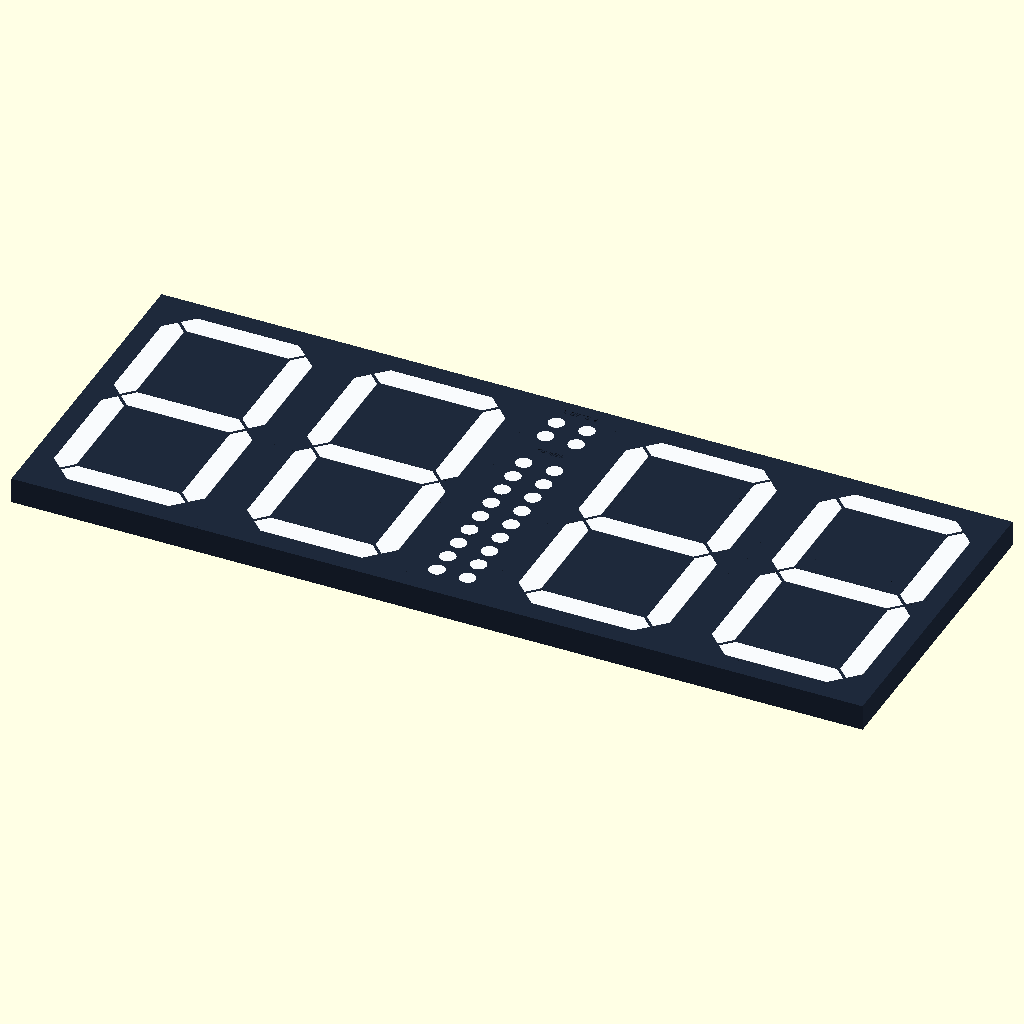
Cell 1: the model at its default parameters.
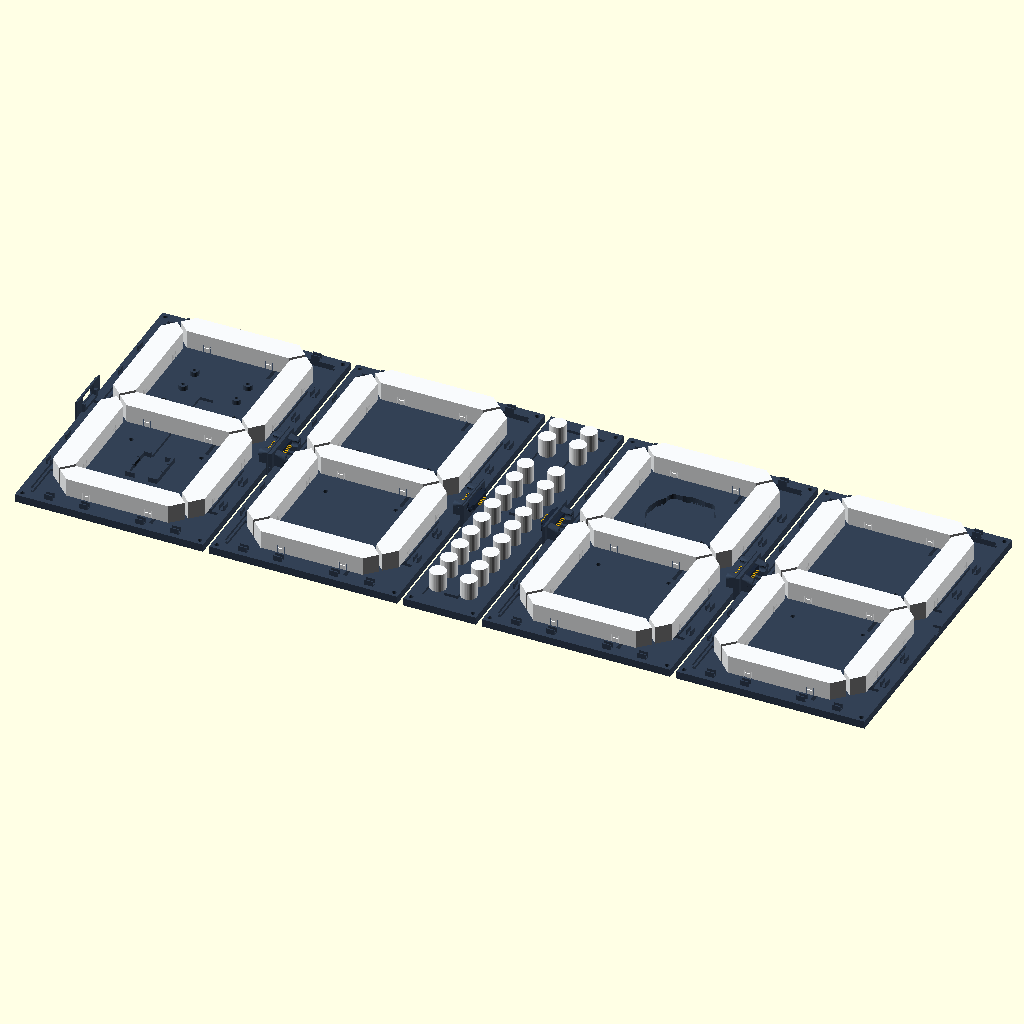
Cell 2: show_frontplate_black = false (everything else at default).
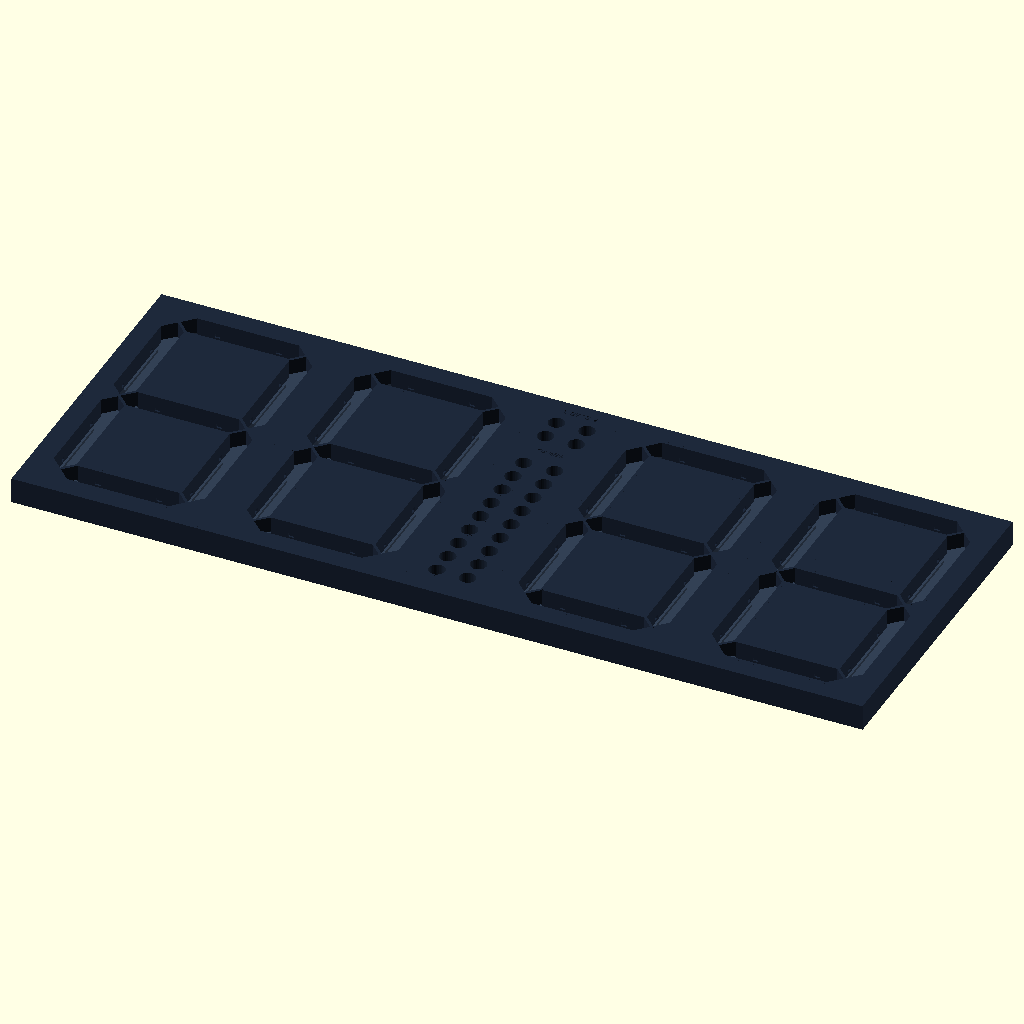
Cell 3: the same model with show_frontplate_white = false.
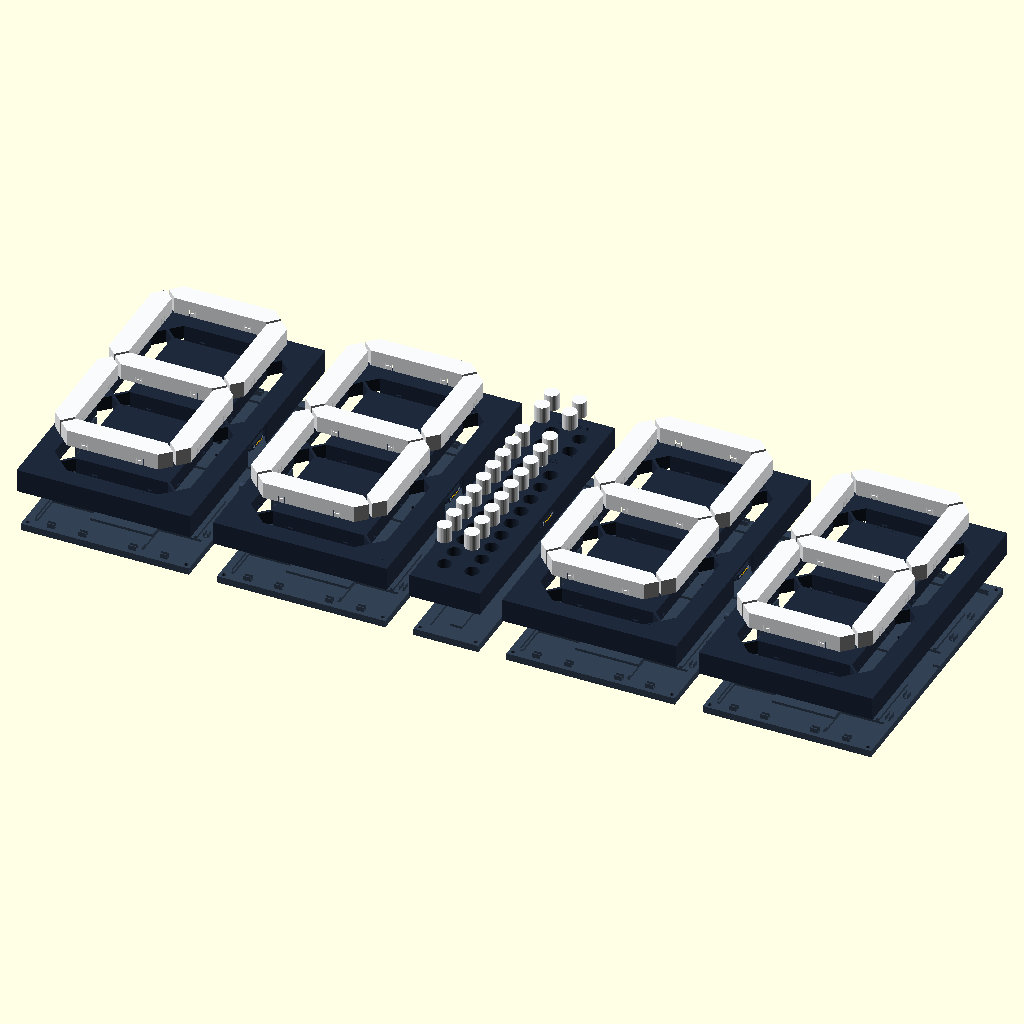
Cell 4 — exploded_view set to true, the other parameters unchanged.
All cells are drawn from the same view direction (rotation 55°, 0°, 25°, orthographic, colour scheme Cornfield), but the view is re-fitted for each cell, so position and scale can differ between cells as well as the parameter.
The OpenSCAD source (scad/full_scoreboard_preview.scad):
// ==============================================================================
// Full Padel Scoreboard Assembly Preview (Pogo Pin Edition)
// Layout: [Digit 1] + [Digit 2] + [Games & Sets Panel] + [Digit 3] + [Digit 4]
//
// Shows all 5 modules docked magnetically across the 4 seams.
// ==============================================================================

/* [Display Toggles] */
show_frontplate_black = true; // Black structural housing & segment walls
show_frontplate_white = true; // White diffuser lenses
show_backplate        = true; // Rear backplates
show_pogo_connectors  = true; // 3D Magnetic pogo connectors inside seams
exploded_view         = false;// Set to true to view all panels and layers separated
explode_z             = 35.0; // Vertical layer explosion distance in mm
panel_gap             = 0.0;  // Gap between panels (0.0mm = fully docked, 15.0mm = exploded panels)

// Use libraries without executing their root-level render blocks
use <7segment_pogo.scad>
use <games_sets_pogo.scad>

$fn = 24;

// Key parameters matching 7segment_pogo and games_sets_pogo
pitch_x         = 92.0;
pitch_y_top     = 92.0;
pitch_y_bot     = 92.0;
strip_width     = 12.0;
white_wall      = 1.2;
margin_x        = 15.0;
margin_y        = 15.0;
diffuser_w      = strip_width + 2.0;
total_seg_w     = diffuser_w + white_wall * 2.0;
digit_w         = pitch_x + total_seg_w + margin_x * 2.0; // 138.4 mm
games_w         = 56.0;                                   // 56.0 mm
pogo_z          = 6.0;
pogo_boss_depth = 3.0;

seam_gap = exploded_view ? 18.0 : panel_gap;

// X-positions for all 5 modules centered around origin:
// D1: Leftmost Team 1 Digit (Panel 1 with USB-C)
// D2: Right Team 1 Digit (Panel 2)
// GS: Center Games & Sets Indicator Panel
// D3: Left Team 2 Digit (Panel 3)
// D4: Rightmost Team 2 Digit (Panel 4)

x_d1 = - (games_w/2 + digit_w + digit_w/2 + seam_gap * 2);
x_d2 = - (games_w/2 + digit_w/2 + seam_gap);
x_gs = 0.0;
x_d3 =   (games_w/2 + digit_w/2 + seam_gap);
x_d4 =   (games_w/2 + digit_w + digit_w/2 + seam_gap * 2);

exp_w_z = exploded_view ? explode_z : 0;
exp_b_z = exploded_view ? -explode_z : 0;

// -------------------------------------------------------------
// Assembly Rendering
// -------------------------------------------------------------

module render_padel_scoreboard() {
    // 1. DIGIT 1 (Leftmost, Panel 1 with USB-C on left wall, Pogo on right wall)
    translate([x_d1, 0, 0]) {
        if (show_frontplate_black) color("#1e293b") frontplate_black(panel_id = 1);
        if (show_frontplate_white) translate([0, 0, exp_w_z]) color("#f8fafc") frontplate_white();
        if (show_backplate) translate([0, 0, exp_b_z]) color("#334155") backplate(panel_id = 1);
        if (show_pogo_connectors) {
            // Right pogo
            translate([digit_w/2 - pogo_boss_depth + 1.0, 0, pogo_z]) pogo_connector_model(is_male = true);
        }
    }
    
    // 2. DIGIT 2 (Team 1 Second Digit, Panel 2 with Pogo on both left and right walls)
    translate([x_d2, 0, 0]) {
        if (show_frontplate_black) color("#1e293b") frontplate_black(panel_id = 2);
        if (show_frontplate_white) translate([0, 0, exp_w_z]) color("#f8fafc") frontplate_white();
        if (show_backplate) translate([0, 0, exp_b_z]) color("#334155") backplate(panel_id = 2);
        if (show_pogo_connectors) {
            // Left pogo
            translate([-digit_w/2 + pogo_boss_depth - 1.0, 0, pogo_z]) rotate([0, 180, 0]) pogo_connector_model(is_male = false);
            // Right pogo
            translate([digit_w/2 - pogo_boss_depth + 1.0, 0, pogo_z]) pogo_connector_model(is_male = true);
        }
    }
    
    // 3. GAMES & SETS INDICATOR PANEL (Center, 56mm width, 12 LEDs per team)
    translate([x_gs, 0, 0]) {
        if (show_frontplate_black) color("#1e293b") games_sets_frontplate_black();
        if (show_frontplate_white) translate([0, 0, exp_w_z]) color("#f8fafc") games_sets_frontplate_white();
        if (show_backplate) translate([0, 0, exp_b_z]) color("#334155") games_sets_backplate();
        if (show_pogo_connectors) {
            // Left pogo
            translate([-games_w/2 + pogo_boss_depth - 1.0, 0, pogo_z]) rotate([0, 180, 0]) pogo_connector_model(is_male = false);
            // Right pogo
            translate([games_w/2 - pogo_boss_depth + 1.0, 0, pogo_z]) pogo_connector_model(is_male = true);
        }
    }
    
    // 4. DIGIT 3 (Team 2 First Digit, Panel 3 with Pogo on both left and right walls)
    translate([x_d3, 0, 0]) {
        if (show_frontplate_black) color("#1e293b") frontplate_black(panel_id = 3);
        if (show_frontplate_white) translate([0, 0, exp_w_z]) color("#f8fafc") frontplate_white();
        if (show_backplate) translate([0, 0, exp_b_z]) color("#334155") backplate(panel_id = 3);
        if (show_pogo_connectors) {
            // Left pogo
            translate([-digit_w/2 + pogo_boss_depth - 1.0, 0, pogo_z]) rotate([0, 180, 0]) pogo_connector_model(is_male = false);
            // Right pogo
            translate([digit_w/2 - pogo_boss_depth + 1.0, 0, pogo_z]) pogo_connector_model(is_male = true);
        }
    }
    
    // 5. DIGIT 4 (Rightmost End Panel, Panel 4 with Pogo on left wall, solid right wall)
    translate([x_d4, 0, 0]) {
        if (show_frontplate_black) color("#1e293b") frontplate_black(panel_id = 4);
        if (show_frontplate_white) translate([0, 0, exp_w_z]) color("#f8fafc") frontplate_white();
        if (show_backplate) translate([0, 0, exp_b_z]) color("#334155") backplate(panel_id = 4);
        if (show_pogo_connectors) {
            // Left pogo
            translate([-digit_w/2 + pogo_boss_depth - 1.0, 0, pogo_z]) rotate([0, 180, 0]) pogo_connector_model(is_male = false);
        }
    }
}

render_padel_scoreboard();
Parameter table extracted from the source (name, type, default, range or options):
show_frontplate_black: bool, default true
show_frontplate_white: bool, default true
show_backplate: bool, default true
show_pogo_connectors: bool, default true
exploded_view: bool, default false
explode_z: number, default 35
panel_gap: number, default 0
pitch_x: number, default 92
pitch_y_top: number, default 92
pitch_y_bot: number, default 92
strip_width: number, default 12
white_wall: number, default 1.2
margin_x: number, default 15
margin_y: number, default 15
games_w: number, default 56
pogo_z: number, default 6
pogo_boss_depth: number, default 3
x_gs: number, default 0
